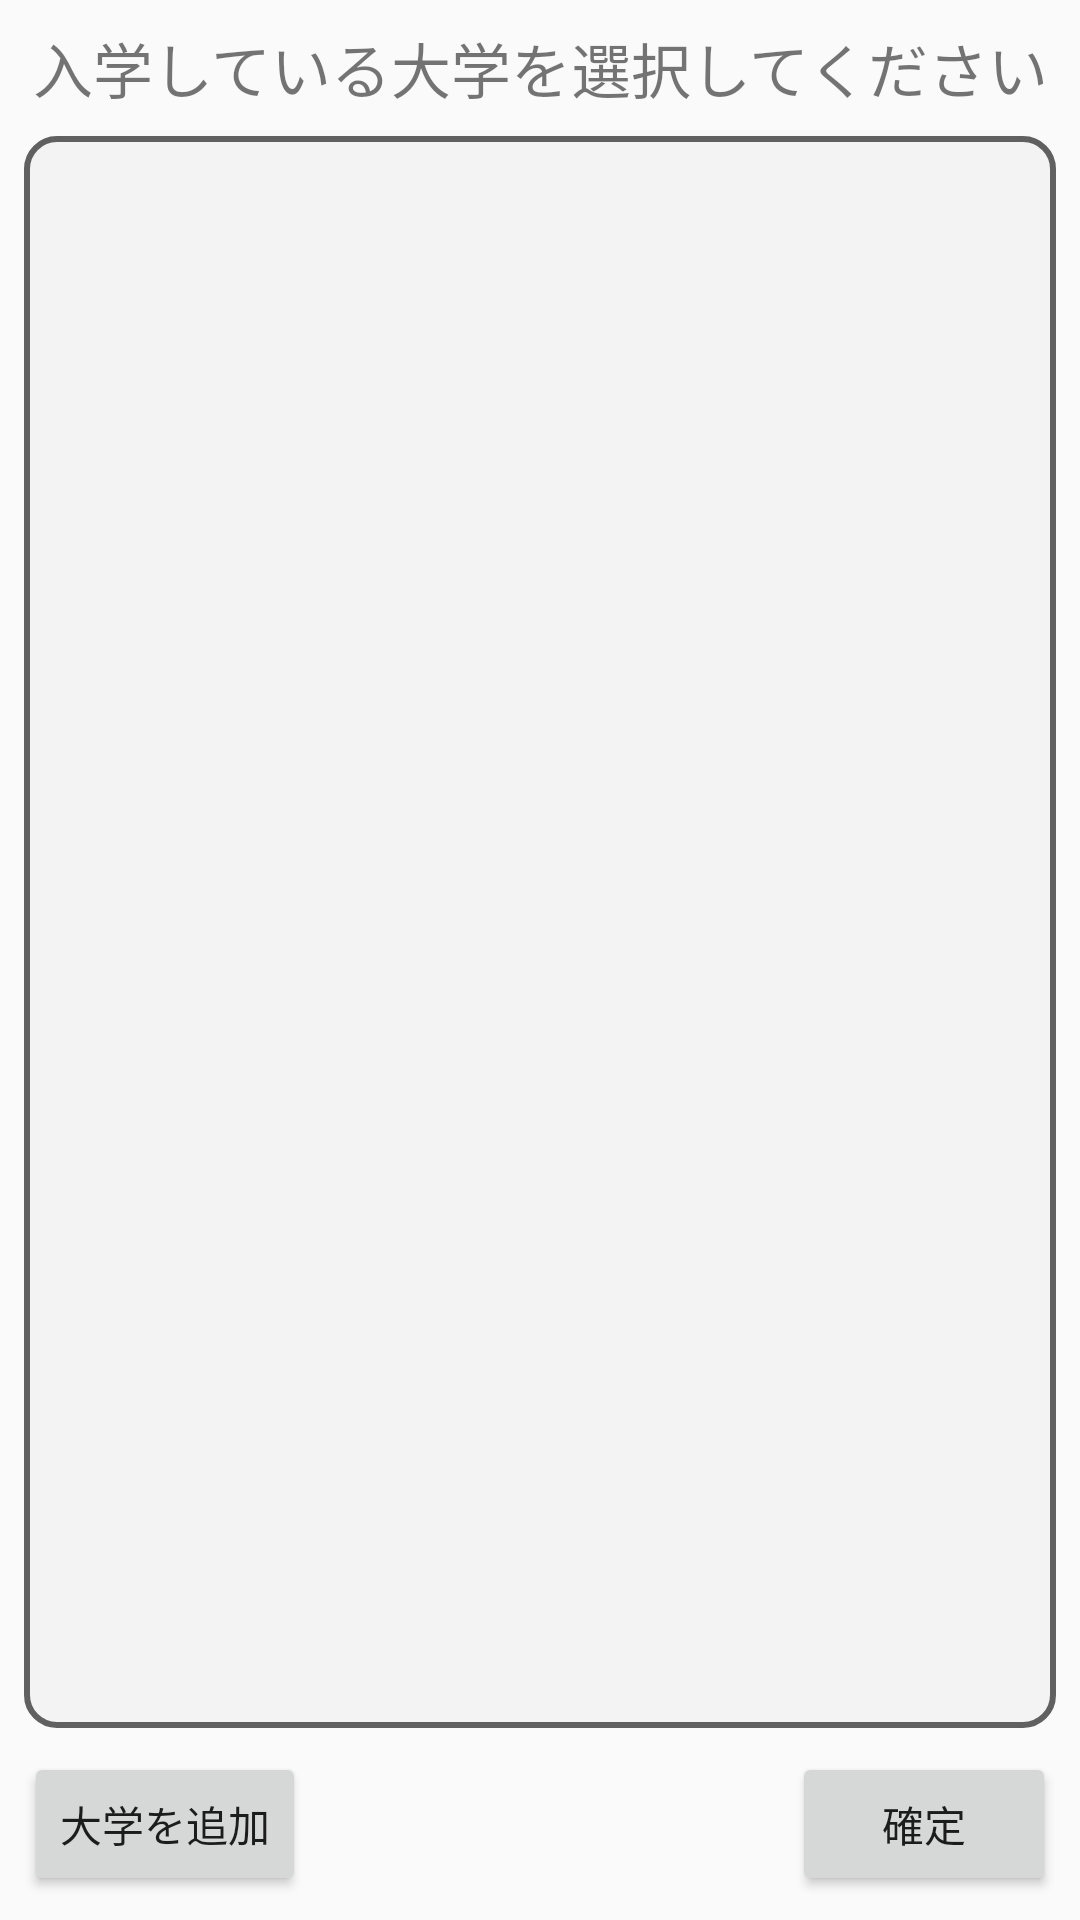

The Android layout XML behind this screen, and the referenced resources:
<!-- AndroidManifest.xml: activity theme Theme.AppCompat.Light.NoActionBar -->
<!-- res/layout/activity_select_university.xml -->
<?xml version="1.0" encoding="utf-8"?>
<androidx.constraintlayout.widget.ConstraintLayout xmlns:android="http://schemas.android.com/apk/res/android"
    xmlns:app="http://schemas.android.com/apk/res-auto"
    xmlns:tools="http://schemas.android.com/tools"
    android:layout_width="match_parent"
    android:layout_height="match_parent">

    <TextView
        android:id="@+id/textView2"
        android:layout_width="wrap_content"
        android:layout_height="wrap_content"
        android:layout_marginTop="8dp"
        android:text="@string/add_university_to_account"
        android:textSize="@dimen/add_university_activity_textsize"
        app:layout_constraintEnd_toEndOf="parent"
        app:layout_constraintHorizontal_bias="0.5"
        app:layout_constraintStart_toStartOf="parent"
        app:layout_constraintTop_toTopOf="parent" />

    <View
        android:id="@+id/view4"
        android:layout_width="0dp"
        android:layout_height="0dp"
        android:layout_marginStart="8dp"
        android:layout_marginTop="8dp"
        android:layout_marginEnd="8dp"
        android:layout_marginBottom="8dp"
        android:background="@drawable/main_info_view_background"
        app:layout_constraintBottom_toTopOf="@+id/add_university_button"
        app:layout_constraintEnd_toEndOf="parent"
        app:layout_constraintStart_toStartOf="parent"
        app:layout_constraintTop_toBottomOf="@+id/textView2" />

    <androidx.recyclerview.widget.RecyclerView
        android:id="@+id/recyclerView"
        android:layout_width="0dp"
        android:layout_height="0dp"
        android:layout_marginStart="8dp"
        android:layout_marginTop="8dp"
        android:layout_marginEnd="8dp"
        android:layout_marginBottom="8dp"
        app:layout_constraintBottom_toBottomOf="@+id/view4"
        app:layout_constraintEnd_toEndOf="@+id/view4"
        app:layout_constraintStart_toStartOf="@+id/view4"
        app:layout_constraintTop_toTopOf="@id/view4">

    </androidx.recyclerview.widget.RecyclerView>

    <Button
        android:id="@+id/confirm_button"
        android:layout_width="wrap_content"
        android:layout_height="wrap_content"
        android:layout_marginEnd="8dp"
        android:layout_marginBottom="8dp"
        android:text="@string/enter_university"
        app:layout_constraintBottom_toBottomOf="parent"
        app:layout_constraintEnd_toEndOf="parent" />

    <Button
        android:id="@+id/add_university_button"
        android:layout_width="wrap_content"
        android:layout_height="wrap_content"
        android:layout_marginStart="8dp"
        android:layout_marginBottom="8dp"
        android:text="@string/create_university"
        app:layout_constraintBottom_toBottomOf="parent"
        app:layout_constraintStart_toStartOf="parent" />

</androidx.constraintlayout.widget.ConstraintLayout>
<!-- resources referenced by this layout -->
<resources>
  <dimen name="add_university_activity_textsize">20sp</dimen>
  <!-- drawable main_info_view_background (drawable) -->
  <?xml version="1.0" encoding="utf-8"?>
  <shape
      xmlns:android="http://schemas.android.com/apk/res/android"
      android:shape="rectangle">
  
      <corners android:radius="10dp"/>
      <solid android:color="#F3F3F3"/>
      <stroke
          android:color="#606060"
          android:width="2dp"
          />
  
  </shape>
  <string name="add_university_to_account">入学している大学を選択してください</string>
  <string name="create_university">大学を追加</string>
  <string name="enter_university">確定</string>
</resources>
